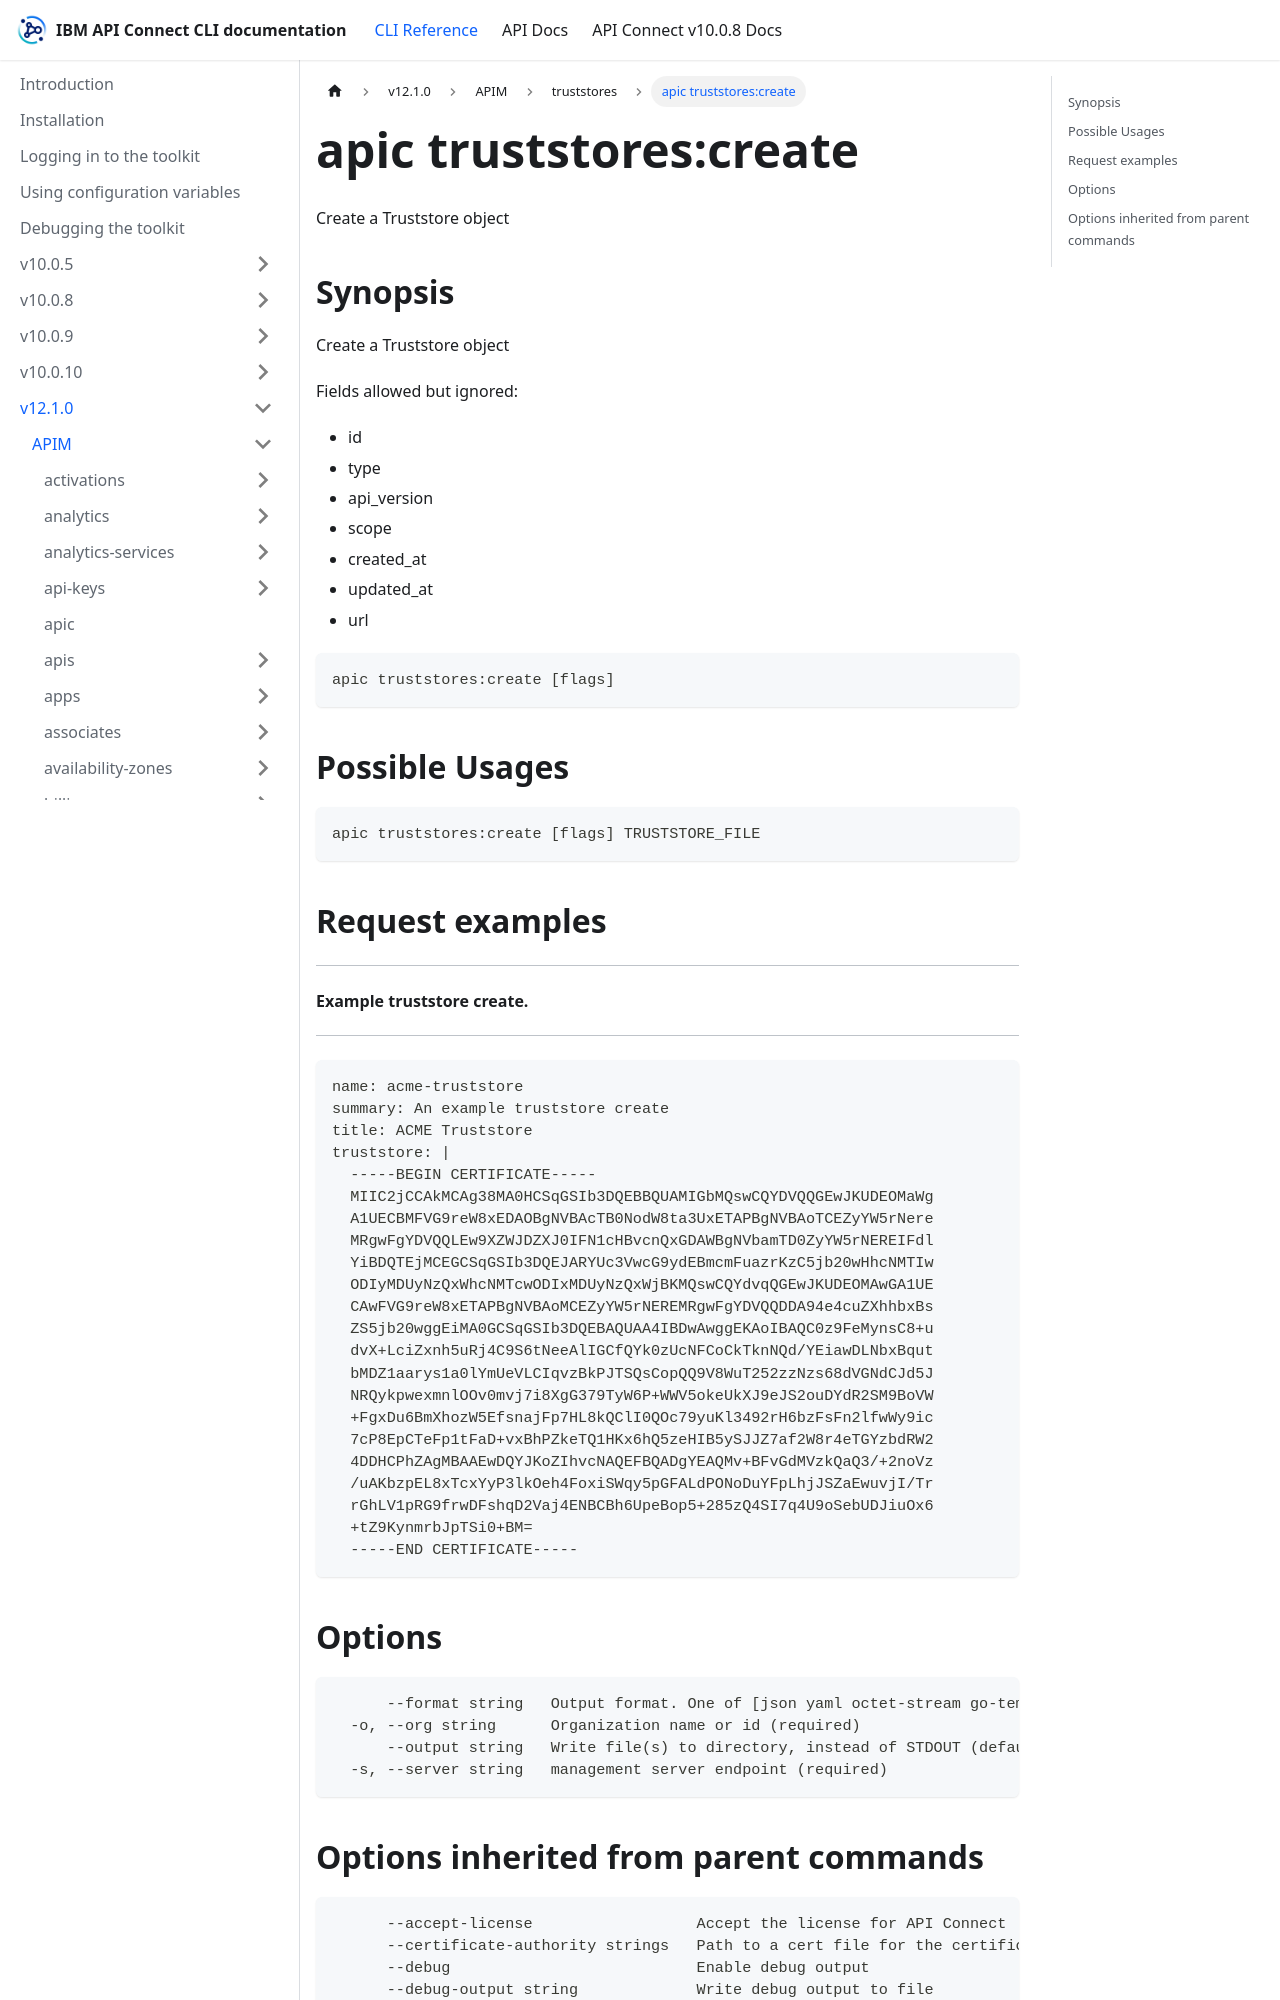

repository: ibm-apiconnect/clidocs · page: docs/v1210/apim/truststores/apic_truststores_create.html · generator: docusaurus

---
tags:
- "group: truststores"
---
# apic truststores:create

Create a Truststore object

## Synopsis

Create a Truststore object
          
          Fields allowed but ignored:
          - id
          - type
          - api_version
          - scope
          - created_at
          - updated_at
          - url

```
apic truststores:create [flags]
```

## Possible Usages

```
apic truststores:create [flags] TRUSTSTORE_FILE
```

## Request examples

-------------------------------
#### Example truststore create.
-------------------------------

```
name: acme-truststore
summary: An example truststore create
title: ACME Truststore
truststore: |
  -----BEGIN CERTIFICATE-----
  MIIC2jCCAkMCAg38MA0HCSqGSIb3DQEBBQUAMIGbMQswCQYDVQQGEwJKUDEOMaWg
  A1UECBMFVG9reW8xEDAOBgNVBAcTB0NodW8ta3UxETAPBgNVBAoTCEZyYW5rNere
  MRgwFgYDVQQLEw9XZWJDZXJ0IFN1cHBvcnQxGDAWBgNVbamTD0ZyYW5rNEREIFdl
  YiBDQTEjMCEGCSqGSIb3DQEJARYUc3VwcG9ydEBmcmFuazrKzC5jb20wHhcNMTIw
  ODIyMDUyNzQxWhcNMTcwODIxMDUyNzQxWjBKMQswCQYdvqQGEwJKUDEOMAwGA1UE
  CAwFVG9reW8xETAPBgNVBAoMCEZyYW5rNEREMRgwFgYDVQQDDA94e4cuZXhhbxBs
  ZS5jb20wggEiMA0GCSqGSIb3DQEBAQUAA4IBDwAwggEKAoIBAQC0z9FeMynsC8+u
  dvX+LciZxnh5uRj4C9S6tNeeAlIGCfQYk0zUcNFCoCkTknNQd/YEiawDLNbxBqut
  bMDZ1aarys1a0lYmUeVLCIqvzBkPJTSQsCopQQ9V8WuT252zzNzs68dVGNdCJd5J
  NRQykpwexmnlOOv0mvj7i8XgG379TyW6P+WWV5okeUkXJ9eJS2ouDYdR2SM9BoVW
  +FgxDu6BmXhozW5EfsnajFp7HL8kQClI0QOc79yuKl3492rH6bzFsFn2lfwWy9ic
  7cP8EpCTeFp1tFaD+vxBhPZkeTQ1HKx6hQ5zeHIB5ySJJZ7af2W8r4eTGYzbdRW2
  4DDHCPhZAgMBAAEwDQYJKoZIhvcNAQEFBQADgYEAQMv+BFvGdMVzkQaQ3/+2noVz
  /uAKbzpEL8xTcxYyP3lkOeh4FoxiSWqy5pGFALdPONoDuYFpLhjJSZaEwuvjI/Tr
  rGhLV1pRG9frwDFshqD2Vaj4ENBCBh6UpeBop5+285zQ4SI7q4U9oSebUDJiuOx6
  +tZ9KynmrbJpTSi0+BM=
  -----END CERTIFICATE-----
```

## Options

```
      --format string   Output format. One of [json yaml octet-stream go-template=... go-template-file=...], defaults to yaml.
  -o, --org string      Organization name or id (required)
      --output string   Write file(s) to directory, instead of STDOUT (default "-")
  -s, --server string   management server endpoint (required)
```
